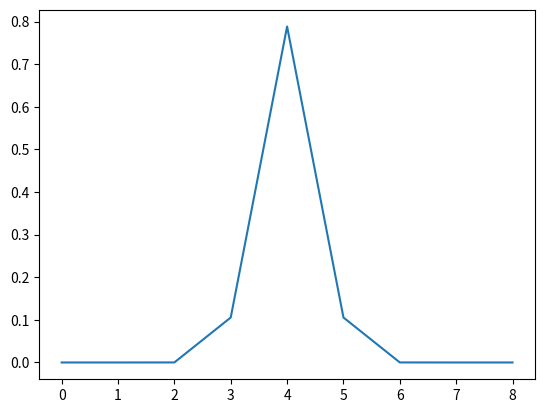

Recreate this plot in Python.

import math
import numpy as np
from scipy.stats import norm, binom
import matplotlib.pyplot as plt

##################
'''
on = 4
std = np.sqrt(on * 0.2 ** 2)

adc = 8
x = np.array(range(adc + 1))
a = np.clip(x - 0.5, 0, adc)
b = np.clip(x + 0.5, 0, adc) 

p = norm.cdf(x=b, loc=on, scale=std) - norm.cdf(x=a, loc=on, scale=std)
e = p * (x - on) ** 2
plt.plot(x, p)
plt.plot(x, e)
plt.show()
'''
##################

on = np.array(range(8 + 1))
std = np.sqrt(on * 0.2 ** 2)
on_a = np.clip(on - 0.5, 0, 8)
on_b = np.clip(on + 0.5, 0, 8)

##################

on = on.reshape(-1, 1)
std = std.reshape(-1, 1)
on_a = on_a.reshape(1, -1)
on_b = on_b.reshape(1, -1)

##################

p = norm.cdf(x=on_b, loc=on, scale=std) - norm.cdf(x=on_a, loc=on, scale=std)
p = np.where(np.isnan(p), 0., p)

##################

plt.plot(on, p[4])
plt.show()

##################


